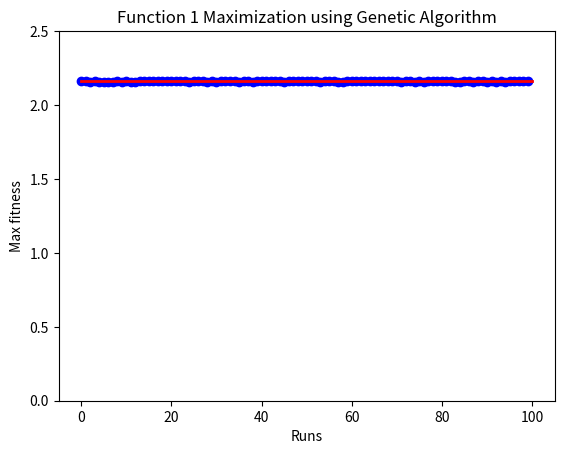

This figure's Python source:
#!/usr/bin/env python3

# [redacted]
## Genetic Algorithms
## Function maximization f(x, y)
##
## Genetic algorithm implementation for function maximization. The GA
## parameters are defined below. This GA uses uniform crossover and tournament
## selection as genetic operators. The function this GA approximates is
## f(x, y) = sin(x) x J_1(y); 0 <= x, y <= 5; where J_1 is the Bessel function
## of the first kind.

import numpy as np
import matplotlib.pyplot as plt
from scipy import special

# Constants for the GA
NUM_DEC_PLACES = 4
POP_SIZE = 40
MAX_GENS = 100
CROSSOVER_PROB = 0.6
MUTATION_PROB = 0.25
TOURNAMENT_SIZE = 2

# Function to create a population
def generate_pop():

    population = []

    for pop in range(POP_SIZE):
        x_vals = []
        x_vals.append(np.random.randint(X_RANGE[0], X_RANGE[1] + 1))

        # if the int generated is the max number, fill the rest with 0s
        if (x_vals[0] == X_RANGE[0] or x_vals[0] == X_RANGE[1]):
            for i in range(NUM_DEC_PLACES):
                x_vals.append(0)

        else:
            for i in range(NUM_DEC_PLACES):
                x_vals.append(np.random.randint(0, 10))


        y_vals = []
        y_vals.append(np.random.randint(Y_RANGE[0], Y_RANGE[1] + 1))

        # if the int generated is the max number, fill the rest with 0s
        if (y_vals[0] == Y_RANGE[0] or y_vals[0] == Y_RANGE[1]):
            for i in range(NUM_DEC_PLACES):
                y_vals.append(0)

        else:
            for i in range(NUM_DEC_PLACES):
                y_vals.append(np.random.randint(0, 10))


        population.append(x_vals + y_vals)

    # return the population
    return population

# Function to generate the next generation
def next_gen(population):

    # determine the number of crossovers and clones
    cross_num = int(POP_SIZE * CROSSOVER_PROB)
    clone_num = POP_SIZE - cross_num

    # create part of the  next generation with crossover
    next_gen = []
    for i in range(0, cross_num, 2):
        child_1, child_2 = crossover(population)
        next_gen.append(child_1)
        next_gen.append(child_2)

    # create part of the next generation with selection
    for i in range(clone_num): next_gen.append(selection(population))

    # mutate the next generation
    next_gen = mutation(next_gen)

    # return the next generation
    return next_gen

# Function to calculate the fitness of an individual
def fitness(individual):

    #convert the individuals into x and y
    #using the number of decimal places defined in the population
    x = float(''.join(map(str,
              individual[:(NUM_DEC_PLACES + 1)])))/10**NUM_DEC_PLACES
    y = float(''.join(map(str,
              individual[(NUM_DEC_PLACES + 1):])))/10**NUM_DEC_PLACES

    # return the fitness of the individual
    return np.sin(x) + (2 * special.jv(1, y))

# Function to perform tournament selection selection
def selection(population):

    # get random indices for use in the tournament
    ind = np.random.choice(range(POP_SIZE), TOURNAMENT_SIZE)

    # create the tournament round
    tournament = []
    for index in ind: tournament.append((index, fitness(population[index])))

    # return the tournament winner
    return population[max(tournament, key=lambda x:x[1])[0]]

# Function to perform crossover
def crossover(population):

    # get the 2 parents for crossover
    parent_1 = selection(population)
    parent_2 = selection(population)

    child_1 = []
    child_2 = []

    # perform crossover
    for i in range(len(parent_1)):

        # if 1, child_1's gene comes from parent_1, else parent_2
        # uniform crossover with a probability of 0.5
        if (np.random.binomial(1, 0.5, 1) == 0):
            child_1.append(parent_1[i])
            child_2.append(parent_2[i])

        else:
            child_1.append(parent_2[i])
            child_2.append(parent_1[i])

    # extract the x and y values for child_1 to bound it
    c1_x = float(''.join(map(str,
            child_1[:(NUM_DEC_PLACES + 1)])))/10**NUM_DEC_PLACES
    c1_y = float(''.join(map(str,
            child_1[(NUM_DEC_PLACES + 1):]))) /10**NUM_DEC_PLACES

    # if the mutation causes x or y to be greater (or less) than their max (min)
    # ignore the mutation and return the original individual
    if (c1_x < X_RANGE[0]):
        child_1[0] = X_RANGE[0] + 1

    elif (c1_x > X_RANGE[1]):
        child_1[0] = X_RANGE[1] - 1

    elif (c1_y < Y_RANGE[0]):
        child_1[NUM_DEC_PLACES + 1] = Y_RANGE[0] + 1

    elif (c1_y > Y_RANGE[1]):
        child_1[NUM_DEC_PLACES + 1] = Y_RANGE[1] - 1


    # extract the x and y values for child_1 to bound it
    c2_x = float(''.join(map(str,
            child_2[:(NUM_DEC_PLACES + 1)])))/10**NUM_DEC_PLACES
    c2_y = float(''.join(map(str,
            child_2[(NUM_DEC_PLACES + 1):])))/10**NUM_DEC_PLACES

    # if the mutation causes x or y to be greater (or less) than their
    # max (min) ignore the mutation and return the original individual
    if (c2_x < X_RANGE[0]):
        child_2[0] = X_RANGE[0] + 1

    elif (c2_x > X_RANGE[1]):
        child_2[0] = X_RANGE[1] - 1

    elif (c2_y < Y_RANGE[0]):
        child_2[NUM_DEC_PLACES + 1] = Y_RANGE[0] + 1

    elif (c2_y > Y_RANGE[1]):
        child_2[NUM_DEC_PLACES + 1] = Y_RANGE[1] - 1

    # return the bounded offspring
    return child_1, child_2

# Function to mutate a population
def mutation(population):

    mutations = np.random.binomial(1, MUTATION_PROB, len(population))
    mutated_pop = []
    for index, mutate in enumerate(mutations):

        # mutate (if 1) by randomly selecting a number
        # and replacing it with a random int between 0 and 9
        if (mutate == 1):

            # mutate a random digit
            i = np.random.randint(0, len(population[index]))
            mutated_individual = population[index]
            mutated_individual[i] = np.random.randint(0, 10)

            # extract the x and y values
            x = float(''.join(map(str, mutated_individual[:(NUM_DEC_PLACES
                                               + 1)])))/10**NUM_DEC_PLACES

            y = float(''.join(map(str, mutated_individual[(NUM_DEC_PLACES
                                               + 1):])))/10**NUM_DEC_PLACES

            # if the mutation causes x or y to be greater (or less) than
            # their max (min) ignore the mutation and return the original
            # individual
            if (x < X_RANGE[0] or x > X_RANGE[1]
            or y < Y_RANGE[0] or y > Y_RANGE[1]):
                mutated_pop.append(population[index])
            else:
                mutated_pop.append(mutated_individual)

        else:
            mutated_pop.append(population[index])

    # return the mutated population
    return mutated_pop


# the bounds for the function
X_RANGE = [0, 5]
Y_RANGE = [0, 5]

# Run the GA 100 times for statistics
solutions = []
data = []
for i in range(100):

    row = []
    row.append(i + 1)

    # generate the initial population
    new_pop = generate_pop()

    # find the max fitness of the population
    fit = [(indiv, fitness(indiv), 0) for indiv in new_pop]
    max_fitness = max(fit, key=lambda x:x[1])

    avg_fit = []
    # evolve the population MAX_GENS times
    for generation in range(MAX_GENS):

        # generate the next population
        new_pop = next_gen(new_pop)

        # find the max fitness
        fit = [(indiv, fitness(indiv), generation) for indiv in new_pop]
        pop_fit = [fitness(indiv) for indiv in new_pop]

        gen_max = max(fit, key=lambda x:x[1])

        # update the current max if necesssary
        if (gen_max[1] > max_fitness[1]):
            max_fitness = gen_max

        avg_fit.append(np.mean(pop_fit))

    # add the current max to the solutions
    solutions.append(max_fitness)
    row.append(max_fitness[1])
    row.append(max_fitness[2])

    # add the average population fitnesses to the list
    row.append(avg_fit[0])
    row.append(avg_fit[24])
    row.append(avg_fit[49])
    row.append(avg_fit[74])
    row.append(avg_fit[99])

    # add the data row to the dataset
    data.append(row)

###### Output ######
print("###### OUTPUT ######")
print("x bounds: [%d, %d]" % (X_RANGE[0], X_RANGE[1]))
print("y bounds: [%d, %d]" % (Y_RANGE[0], Y_RANGE[1]))

# optimal solution using 4 decimal places
print("Optimal solution: %.10f" % (np.sin(1.5708) + 2*special.jv(1, 1.841)))
optimal = np.round(np.sin(1.5708) + 2*special.jv(1, 1.841), 4)


# count the number of correctly found solutions
rounded = [np.round(sol[1], 4) for sol in solutions]
correct = 0
for i in solutions:
    if (abs(optimal - i[1]) < 0.1):
        correct += 1

print("Percent of global maximums found: %.2f" % correct)

# average the solutions and number of generations taken
max_fit = [x[1] for x in solutions]
generations = [x[2] for x in solutions]
print("Mean max fitness: %.10f" % np.mean(max_fit))
print("Mean generations: %.4f\n" % np.mean(generations))

# plot the max fitnesses found
plt.plot(range(0, 100), rounded, 'bo')
plt.plot([0, 100], [np.round(optimal, 4), np.round(optimal, 4)], 'r', lw=2)
plt.ylim([0, 2.5])
plt.xlabel("Runs")
plt.ylabel("Max fitness")
plt.title("Function 1 Maximization using Genetic Algorithm")
plt.show()
